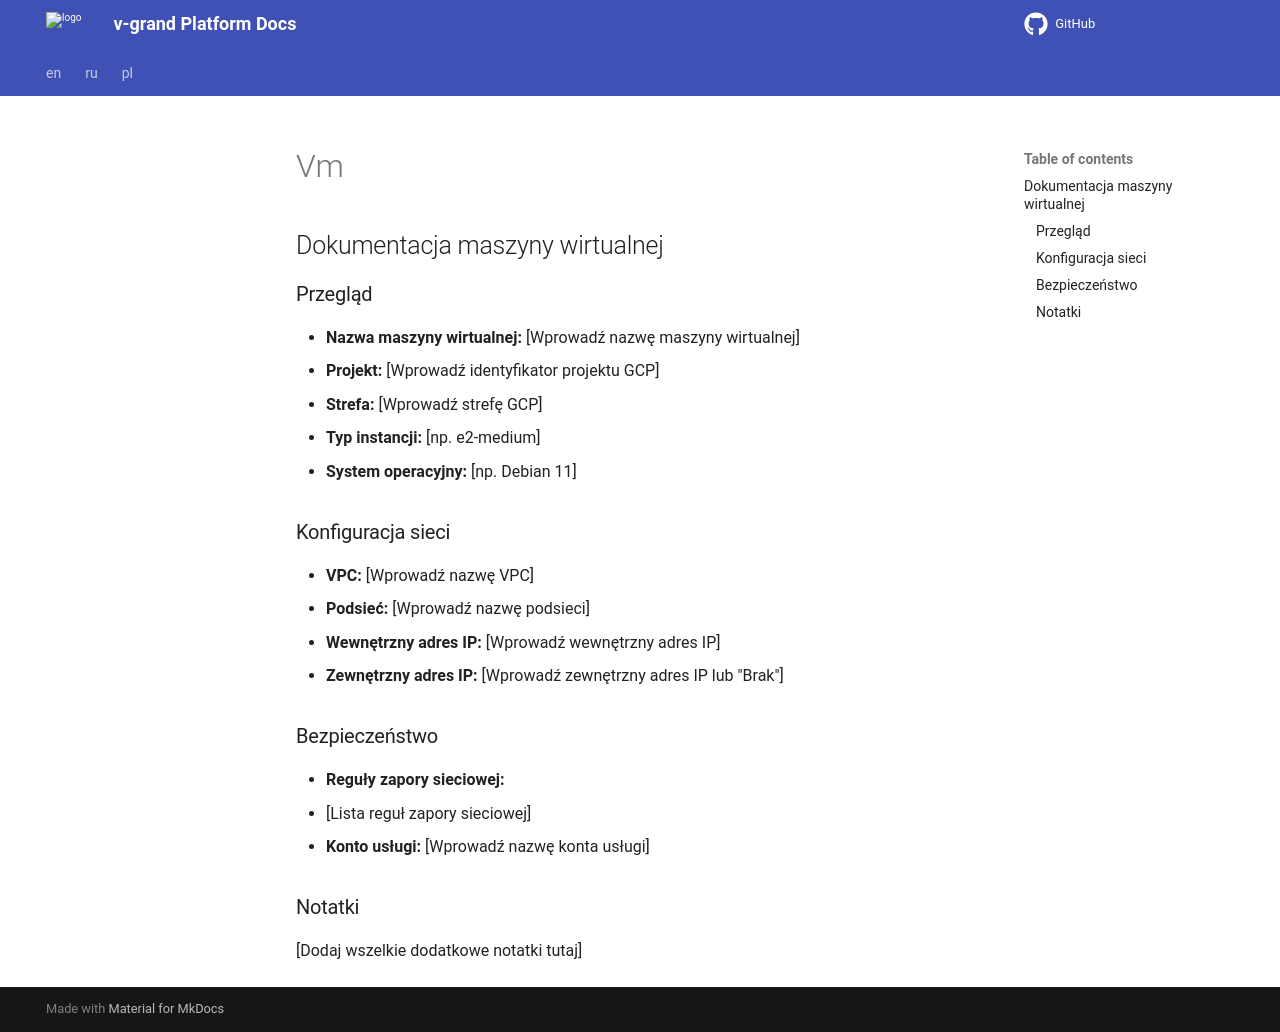

repository: v-grand/docks-temolate · page: pl/gcp/vm/index.html · generator: mkdocs

# Dokumentacja maszyny wirtualnej

## Przegląd

- **Nazwa maszyny wirtualnej:** [Wprowadź nazwę maszyny wirtualnej]
- **Projekt:** [Wprowadź identyfikator projektu GCP]
- **Strefa:** [Wprowadź strefę GCP]
- **Typ instancji:** [np. e2-medium]
- **System operacyjny:** [np. Debian 11]

## Konfiguracja sieci

- **VPC:** [Wprowadź nazwę VPC]
- **Podsieć:** [Wprowadź nazwę podsieci]
- **Wewnętrzny adres IP:** [Wprowadź wewnętrzny adres IP]
- **Zewnętrzny adres IP:** [Wprowadź zewnętrzny adres IP lub "Brak"]

## Bezpieczeństwo

- **Reguły zapory sieciowej:**
  - [Lista reguł zapory sieciowej]
- **Konto usługi:** [Wprowadź nazwę konta usługi]

## Notatki

[Dodaj wszelkie dodatkowe notatki tutaj]
